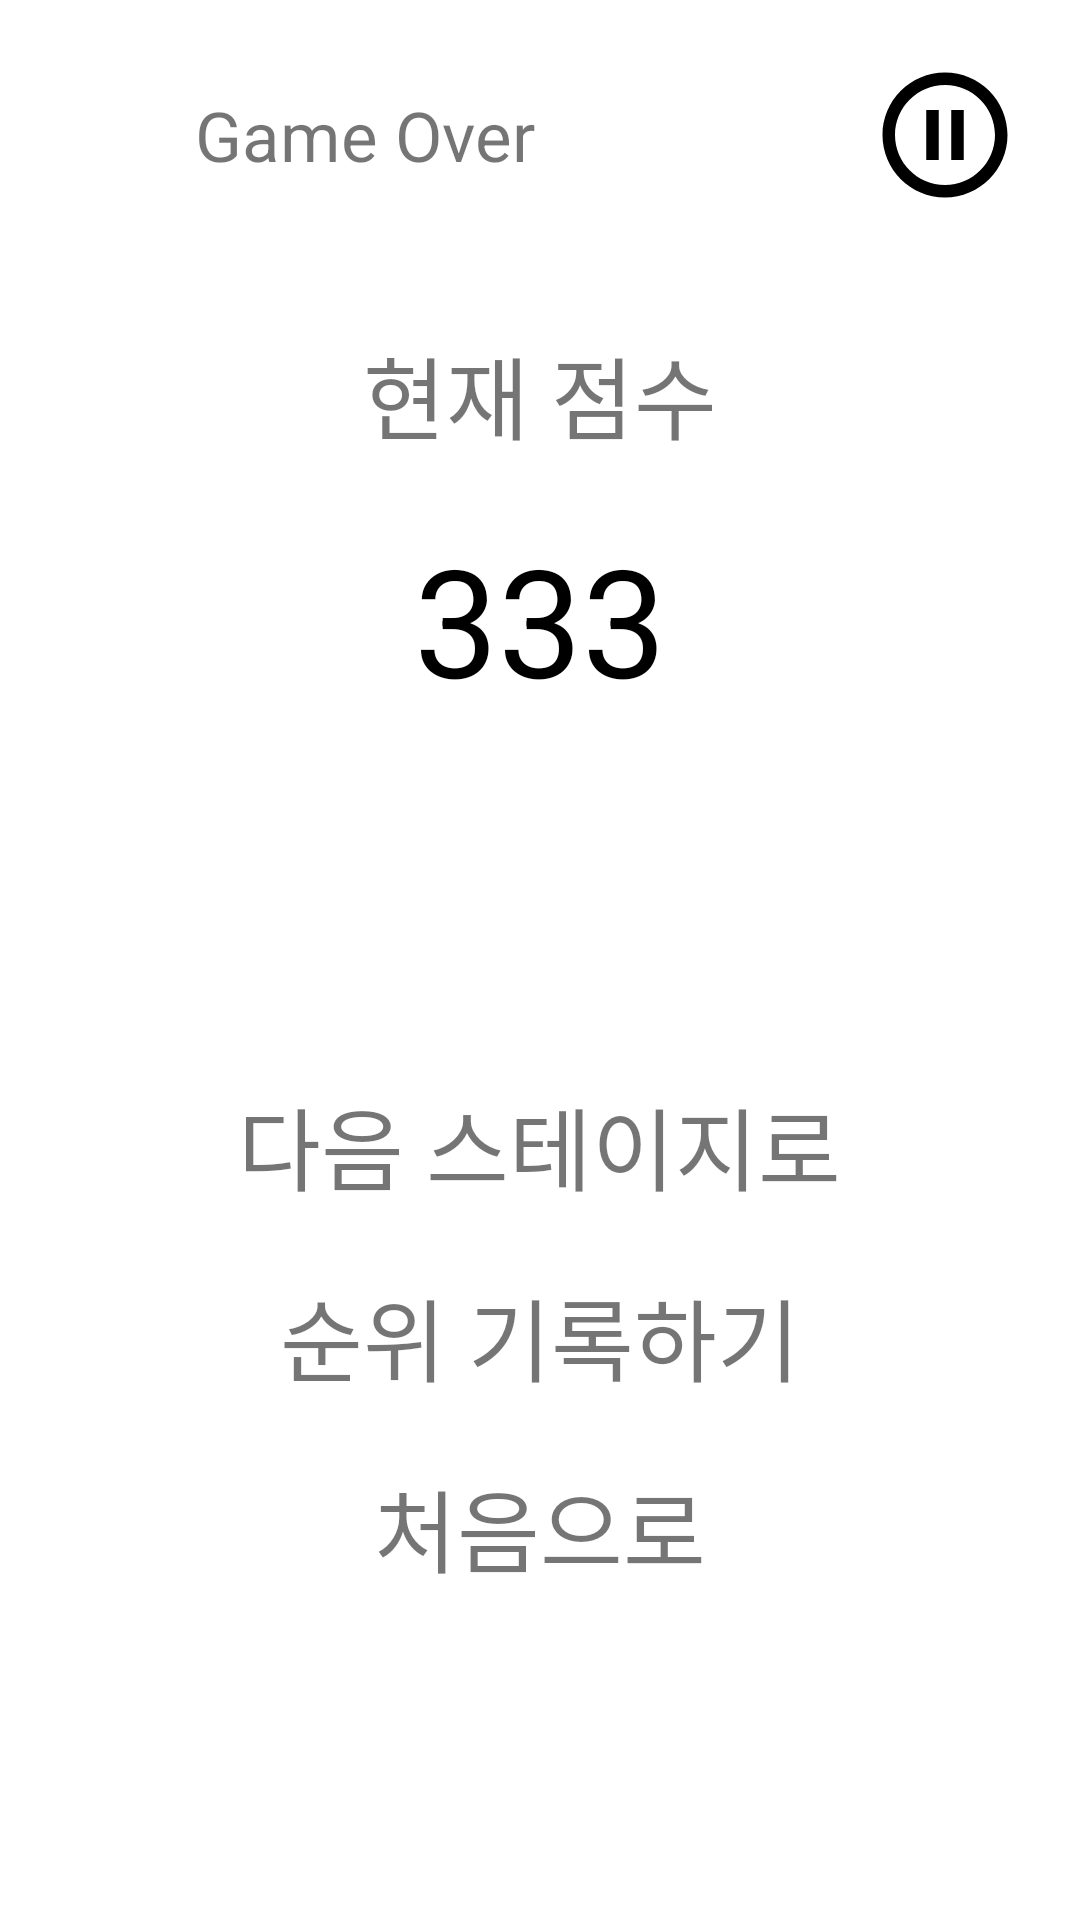

This screen was rendered from an Android layout file. Write that file and the resources it references.
<!-- AndroidManifest.xml: application theme Theme.Minigame -->
<!-- res/layout/activity_game_over.xml -->
<?xml version="1.0" encoding="utf-8"?>
<androidx.constraintlayout.widget.ConstraintLayout xmlns:android="http://schemas.android.com/apk/res/android"
    xmlns:app="http://schemas.android.com/apk/res-auto"
    xmlns:tools="http://schemas.android.com/tools"
    android:layout_width="match_parent"
    android:layout_height="match_parent"
    tools:context=".GameOverActivity">


    <androidx.constraintlayout.widget.ConstraintLayout
        android:id="@+id/game_over_top_bar_Cl"
        android:layout_width="0dp"
        android:layout_height="wrap_content"
        android:layout_margin="20dp"
        android:layout_marginTop="25dp"
        app:layout_constraintEnd_toEndOf="parent"
        app:layout_constraintStart_toStartOf="parent"
        app:layout_constraintTop_toTopOf="parent">

        <ImageView
            android:id="@+id/game_over_icon_Iv"
            android:layout_width="25dp"
            android:layout_height="25dp"
            android:layout_gravity="center"
            app:layout_constraintBottom_toBottomOf="parent"
            app:layout_constraintEnd_toStartOf="@+id/game_over_title_Tv"
            app:layout_constraintStart_toStartOf="parent"
            app:layout_constraintTop_toTopOf="parent" />

        <TextView
            android:id="@+id/game_over_title_Tv"
            android:layout_width="wrap_content"
            android:layout_height="wrap_content"
            android:layout_gravity="center"
            android:layout_marginStart="20dp"
            android:text="Game Over"
            android:textSize="23sp"
            app:layout_constraintBottom_toBottomOf="parent"
            app:layout_constraintStart_toEndOf="@+id/game_over_icon_Iv"
            app:layout_constraintTop_toTopOf="parent" />

        <androidx.appcompat.widget.AppCompatButton
            android:id="@+id/game_over_pause_Btn"
            android:layout_width="50dp"
            android:layout_height="50dp"
            android:layout_gravity="right|center"
            android:layout_marginStart="100dp"
            android:layout_marginEnd="0dp"
            android:background="@drawable/ic_pause_black"
            app:layout_constraintBottom_toBottomOf="parent"
            app:layout_constraintEnd_toEndOf="parent"
            app:layout_constraintTop_toTopOf="parent"

            />
    </androidx.constraintlayout.widget.ConstraintLayout>



    <androidx.appcompat.widget.LinearLayoutCompat
        android:id="@+id/game_over_LL"
        android:layout_width="match_parent"
        android:layout_height="match_parent"
        android:gravity="center"
        android:orientation="vertical"
        app:layout_constraintBottom_toBottomOf="parent"
        app:layout_constraintEnd_toEndOf="parent"
        app:layout_constraintStart_toStartOf="parent"
        app:layout_constraintTop_toBottomOf="@+id/game_over_top_bar_Cl">

        <TextView
            android:id="@+id/game_over_Tv"
            android:layout_width="wrap_content"
            android:layout_height="wrap_content"
            android:text="GAME OVER"
            android:textSize="60sp"
            android:layout_marginBottom="40dp"
            tools:visibility="visible"
            android:visibility="gone"
            />

        <TextView
            android:layout_width="wrap_content"
            android:layout_height="wrap_content"
            android:text="현재 점수"
            android:textSize="30sp"
            android:layout_marginBottom="20dp"
            />
        <TextView
            android:id="@+id/game_over_total_score_Tv"
            android:layout_width="wrap_content"
            android:layout_height="wrap_content"
            android:text="333"
            android:textSize="50sp"
            android:textColor="@color/black"
            android:layout_marginBottom="120dp"
            />

        <TextView
            android:id="@+id/next_stage_Tv"
            android:layout_width="wrap_content"
            android:layout_height="wrap_content"
            android:layout_marginBottom="20dp"
            android:background="@color/white"
            android:text="다음 스테이지로"
            android:textSize="30sp" />

        <TextView
            android:id="@+id/record_rank_Tv"
            android:layout_width="wrap_content"
            android:layout_height="wrap_content"
            android:layout_marginBottom="20dp"
            android:text="순위 기록하기"
            android:textSize="30sp" />



        <TextView
            android:id="@+id/go_home_Tv"
            android:layout_width="wrap_content"
            android:layout_height="wrap_content"
            android:text="처음으로"
            android:textSize="30sp" />

    </androidx.appcompat.widget.LinearLayoutCompat>


</androidx.constraintlayout.widget.ConstraintLayout>
<!-- resources referenced by this layout -->
<resources>
  <color name="black">#FF000000</color>
  <color name="white">#FFFFFFFF</color>
  <!-- drawable ic_pause_black (drawable) -->
  <vector android:height="30dp" android:tint="#000000"
      android:viewportHeight="24" android:viewportWidth="24"
      android:width="30dp" xmlns:android="http://schemas.android.com/apk/res/android">
      <path android:fillColor="@android:color/white" android:pathData="M9,16h2L11,8L9,8v8zM12,2C6.48,2 2,6.48 2,12s4.48,10 10,10 10,-4.48 10,-10S17.52,2 12,2zM12,20c-4.41,0 -8,-3.59 -8,-8s3.59,-8 8,-8 8,3.59 8,8 -3.59,8 -8,8zM13,16h2L15,8h-2v8z"/>
  </vector>
  <style name="Theme.Minigame" parent="Theme.MaterialComponents.DayNight.DarkActionBar">
          
          <item name="colorPrimary">@color/purple_500</item>
          <item name="colorPrimaryVariant">@color/purple_700</item>
          <item name="colorOnPrimary">@color/white</item>
          
          <item name="colorSecondary">@color/teal_200</item>
          <item name="colorSecondaryVariant">@color/teal_700</item>
          <item name="colorOnSecondary">@color/black</item>
          
          <item name="android:statusBarColor" tools:targetApi="21">?attr/colorPrimaryVariant</item>
          
      </style>
  <color name="purple_500">#FF6200EE</color>
  <color name="purple_700">#FF3700B3</color>
  <color name="teal_200">#FF03DAC5</color>
  <color name="teal_700">#FF018786</color>
</resources>
